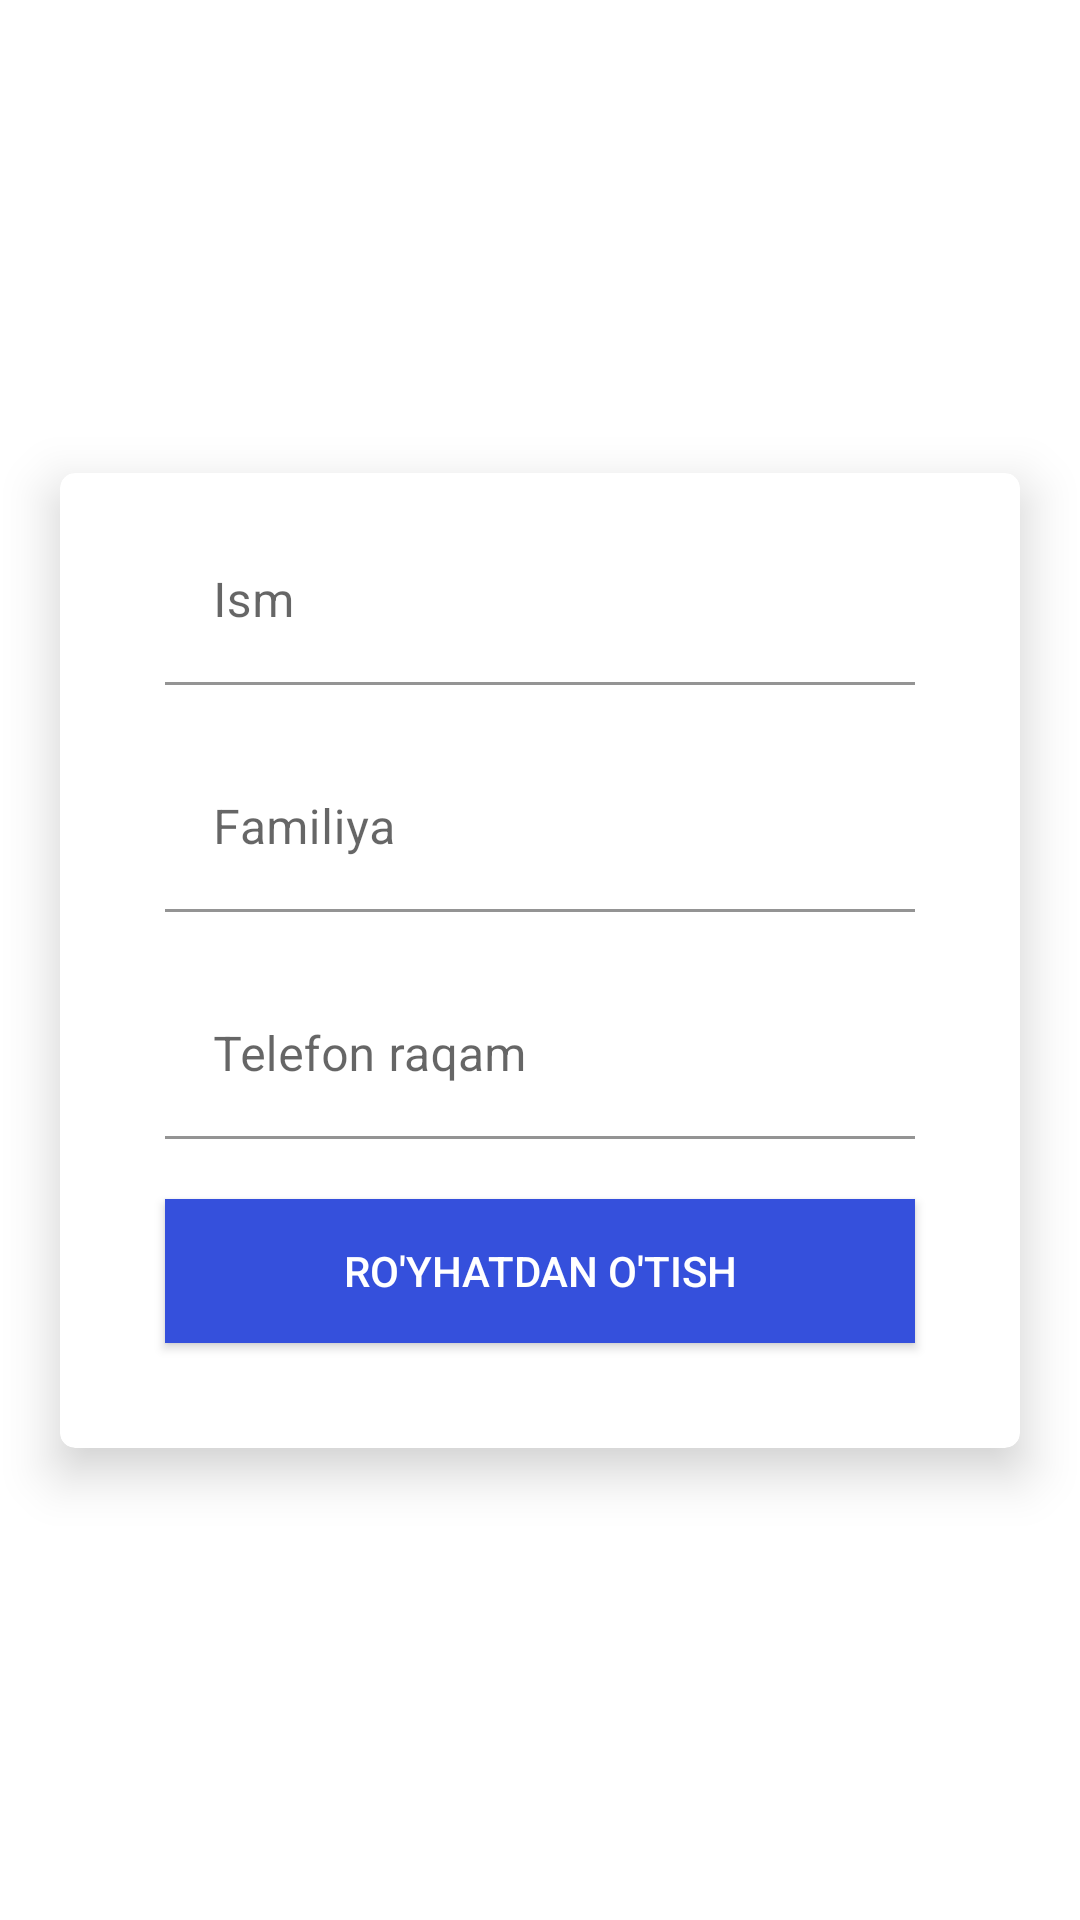

This screen was rendered from an Android layout file. Write that file and the resources it references.
<!-- AndroidManifest.xml: application theme Theme.Uzbekistan -->
<!-- res/layout/fragment_register.xml -->
<?xml version="1.0" encoding="utf-8"?>
<androidx.constraintlayout.widget.ConstraintLayout xmlns:android="http://schemas.android.com/apk/res/android"
    xmlns:tools="http://schemas.android.com/tools"
    android:layout_width="match_parent"
    android:layout_height="match_parent"
    xmlns:app="http://schemas.android.com/apk/res-auto"
     android:layout_gravity="center"
    tools:context=".fragmnets.RegisterFragment">

    <androidx.cardview.widget.CardView
        android:layout_width="match_parent"
        android:layout_height="wrap_content"
        app:cardCornerRadius="5dp"
        app:cardElevation="10dp"
        app:layout_constraintBottom_toBottomOf="parent"
        app:layout_constraintEnd_toEndOf="parent"
        app:layout_constraintStart_toStartOf="parent"
        android:layout_margin="20dp"
        app:layout_constraintTop_toTopOf="parent">

        <LinearLayout
            android:layout_width="match_parent"
            android:layout_height="match_parent"
            android:gravity="center"
            android:padding="15dp"
            android:orientation="vertical">

            <com.google.android.material.textfield.TextInputLayout
                android:layout_width="match_parent"
                android:layout_height="wrap_content"
                android:layout_marginLeft="20dp"
                android:layout_marginRight="20dp"
                android:hint="Ism"
                app:endIconMode="clear_text"
                app:startIconDrawable="@drawable/baseline_account_circle_24"
                app:startIconTint="#3550DC">

                <com.google.android.material.textfield.TextInputEditText
                    android:id="@+id/name"
                    android:layout_width="match_parent"
                    android:layout_height="match_parent"
                    android:background="@color/white"/>
            </com.google.android.material.textfield.TextInputLayout>

            <com.google.android.material.textfield.TextInputLayout
                android:layout_width="match_parent"
                android:layout_height="wrap_content"
                android:layout_marginLeft="20dp"
                android:layout_marginTop="20dp"
                android:layout_marginRight="20dp"
                android:hint="Familiya"
                app:endIconMode="clear_text"
                app:startIconDrawable="@drawable/baseline_account_circle_24"
                app:startIconTint="#3550DC">

                <com.google.android.material.textfield.TextInputEditText
                    android:id="@+id/familiya"
                    android:background="@color/white"
                    android:layout_width="match_parent"
                    android:layout_height="match_parent" />
            </com.google.android.material.textfield.TextInputLayout>

            <com.google.android.material.textfield.TextInputLayout
                android:layout_width="match_parent"
                android:layout_height="wrap_content"
                android:layout_marginLeft="20dp"
                android:layout_marginTop="20dp"
                android:layout_marginRight="20dp"
                android:hint="Telefon raqam"
                app:endIconMode="clear_text"
                app:prefixText="+998"
                app:startIconDrawable="@drawable/baseline_local_phone_24"
                app:startIconTint="#3550DC ">

                <com.google.android.material.textfield.TextInputEditText
                    android:id="@+id/phone_number"
                    android:layout_width="match_parent"
                    android:layout_height="match_parent"
                    android:background="@color/white"
                    android:inputType="number"/>
            </com.google.android.material.textfield.TextInputLayout>

            <androidx.appcompat.widget.AppCompatButton
                android:id="@+id/royhatdan_otish"
                android:layout_width="match_parent"
                android:layout_height="wrap_content"
                android:layout_margin="20dp"
                android:background="#3550DC"
                android:text="Ro'yhatdan o'tish"
                android:textColor="@color/white" />
        </LinearLayout>

    </androidx.cardview.widget.CardView>

</androidx.constraintlayout.widget.ConstraintLayout>
<!-- resources referenced by this layout -->
<resources>
  <color name="white">#FFFFFFFF</color>
  <style name="Theme.Uzbekistan" parent="Theme.MaterialComponents.DayNight.NoActionBar">
          
          <item name="colorPrimary">@color/purple_500</item>
          <item name="colorPrimaryVariant">@color/purple_700</item>
          <item name="colorOnPrimary">@color/white</item>
          
          <item name="colorSecondary">@color/teal_200</item>
          <item name="colorSecondaryVariant">@color/teal_700</item>
          <item name="colorOnSecondary">@color/black</item>
          
          <item name="android:statusBarColor">?attr/colorPrimaryVariant</item>
          
      </style>
  <color name="purple_500">#010D49</color>
  <color name="purple_700">#CD0831C3</color>
  <color name="teal_200">#FF03DAC5</color>
  <color name="teal_700">#FF018786</color>
  <color name="black">#FF000000</color>
</resources>
